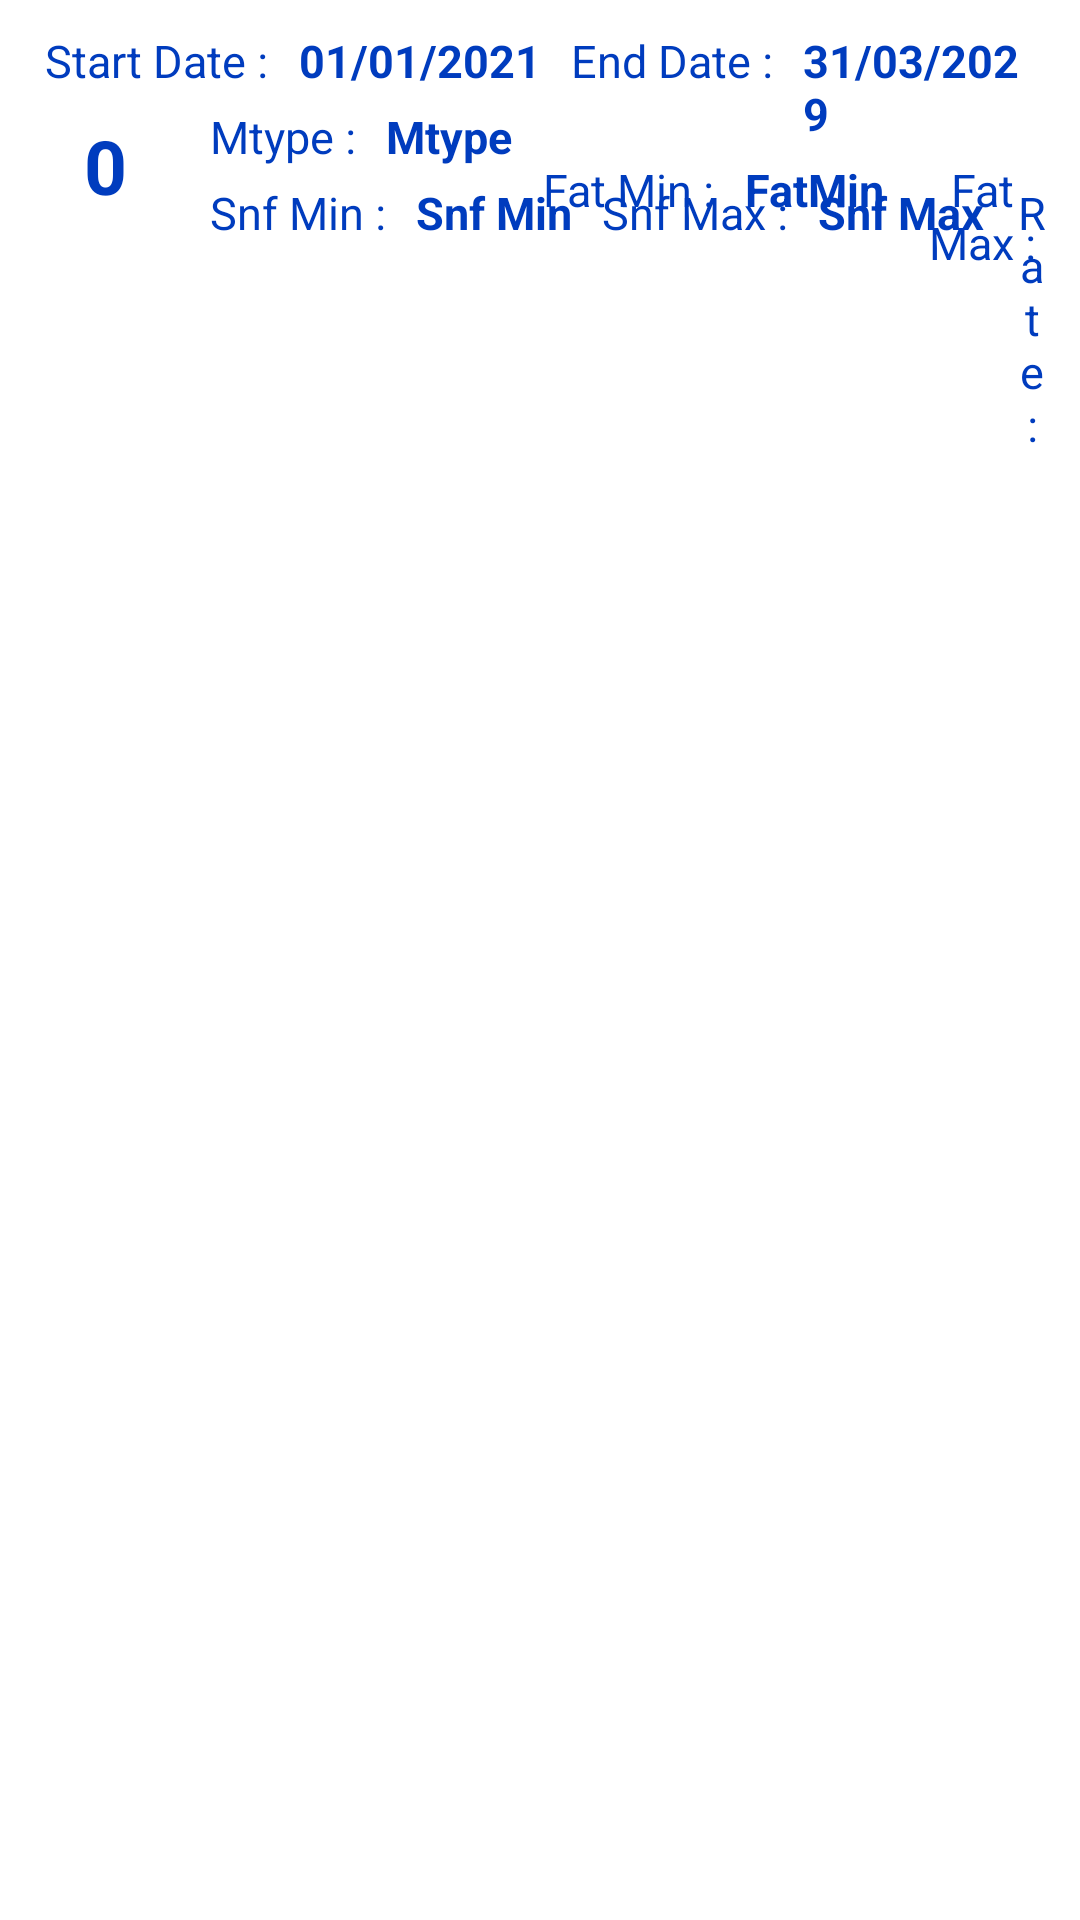

This screen was rendered from an Android layout file. Write that file and the resources it references.
<!-- AndroidManifest.xml: application theme Theme.Fad -->
<!-- res/layout/listmrates.xml -->
<?xml version="1.0" encoding="utf-8"?>
<androidx.constraintlayout.widget.ConstraintLayout
    xmlns:android="http://schemas.android.com/apk/res/android"
    xmlns:tools="http://schemas.android.com/tools"
    android:layout_width="match_parent"
    android:layout_height="match_parent">
    <RelativeLayout
        android:layout_width="match_parent"
        android:id="@+id/acc"
        android:padding="10dp"
        android:layout_height="wrap_content"
        android:layout_alignParentLeft="true"
        android:layout_alignParentStart="true"
        tools:ignore="MissingConstraints">

        <TextView
            android:layout_width="50dp"
            android:layout_height="50dp"
            android:text="0"
            android:id="@+id/txtbcode"
            android:gravity="center"
            android:textStyle="bold"
            android:textColor="@color/colourPrimary"
            android:textSize="25dp"
            android:background="@drawable/circle"
            android:layout_alignParentLeft="true"
            android:layout_alignParentStart="true"
            android:layout_below="@id/textfdate"/>

        <TextView
            android:text="Start Date :"
            android:layout_width="wrap_content"
            android:layout_height="wrap_content"
            android:id="@+id/textfdate"
            android:textSize="15sp"
            android:maxLength="30"
            android:textColor="@color/colourPrimary"
            android:gravity="start"
            android:layout_alignParentTop="true"
            android:layout_marginLeft="5dp"
            android:layout_marginRight="5dp"
            android:layout_alignParentLeft="true"
            android:layout_alignParentStart="true"
            />
        <TextView
            android:text="01/01/2021"
            android:layout_width="wrap_content"
            android:layout_height="wrap_content"
            android:id="@+id/txtfdate"
            android:textSize="15sp"
            android:maxLength="30"
            android:textStyle="bold"
            android:textColor="@color/colourPrimary"
            android:gravity="start"
            android:layout_alignParentTop="true"
            android:layout_marginLeft="5dp"
            android:layout_marginRight="5dp"
            android:layout_toRightOf="@id/textfdate"
            />
        <TextView
            android:text="End Date :"
            android:layout_width="wrap_content"
            android:layout_height="wrap_content"
            android:id="@+id/texttdate"
            android:textSize="15sp"
            android:maxLength="30"
            android:textColor="@color/colourPrimary"
            android:gravity="start"
            android:layout_alignParentTop="true"
            android:layout_marginLeft="5dp"
            android:layout_marginRight="5dp"
            android:layout_toRightOf="@id/txtfdate"
            />
        <TextView
            android:text="31/03/2029"
            android:layout_width="wrap_content"
            android:layout_height="wrap_content"
            android:id="@+id/txttdate"
            android:textSize="15sp"
            android:maxLength="30"
            android:textStyle="bold"
            android:textColor="@color/colourPrimary"
            android:gravity="start"
            android:layout_alignParentTop="true"
            android:layout_marginLeft="5dp"
            android:layout_marginRight="5dp"
            android:layout_toRightOf="@id/texttdate"
            />

        <TextView
            android:text="Mtype :"
            android:layout_width="wrap_content"
            android:layout_height="wrap_content"
            android:id="@+id/textmtype"
            android:textSize="15sp"
            android:maxLength="30"
            android:layout_marginTop="5dp"
            android:textColor="@color/colourPrimary"
            android:gravity="center"
            android:layout_marginLeft="10dp"
            android:layout_below="@id/txtfdate"
            android:layout_toRightOf="@id/txtbcode"
            />
        <TextView
            android:text="Mtype"
            android:layout_width="wrap_content"
            android:layout_height="wrap_content"
            android:id="@+id/txtmtype"
            android:textSize="15sp"
            android:maxLength="30"
            android:layout_marginTop="5dp"
            android:textColor="@color/colourPrimary"
            android:gravity="center"
            android:textStyle="bold"
            android:layout_marginLeft="10dp"
            android:layout_below="@id/txtfdate"
            android:layout_toRightOf="@id/textmtype"
            />
        <TextView
            android:text="Fat Min :"
            android:layout_width="wrap_content"
            android:layout_height="wrap_content"
            android:id="@+id/textfatmin"
            android:textSize="15sp"
            android:maxLength="30"
            android:layout_marginTop="5dp"
            android:textColor="@color/colourPrimary"
            android:gravity="center"
            android:layout_marginLeft="10dp"
            android:layout_below="@id/txttdate"
            android:layout_toRightOf="@id/txtmtype"
            />
        <TextView
            android:text="FatMin"
            android:layout_width="wrap_content"
            android:layout_height="wrap_content"
            android:id="@+id/txtfatmin"
            android:textSize="15sp"
            android:maxLength="30"
            android:layout_marginTop="5dp"
            android:textColor="@color/colourPrimary"
            android:gravity="center"
            android:textStyle="bold"
            android:layout_marginLeft="10dp"
            android:layout_below="@id/txttdate"
            android:layout_toRightOf="@id/textfatmin"
            />
        <TextView
            android:text="Fat Max :"
            android:layout_width="wrap_content"
            android:layout_height="wrap_content"
            android:id="@+id/textfatmax"
            android:textSize="15sp"
            android:maxLength="30"
            android:layout_marginTop="5dp"
            android:textColor="@color/colourPrimary"
            android:gravity="center"
            android:layout_marginLeft="10dp"
            android:layout_below="@id/txttdate"
            android:layout_toRightOf="@id/txtfatmin"
            />
        <TextView
            android:text="FatMax"
            android:layout_width="wrap_content"
            android:layout_height="wrap_content"
            android:id="@+id/txtfatmax"
            android:textSize="15sp"
            android:maxLength="30"
            android:layout_marginTop="5dp"
            android:textColor="@color/colourPrimary"
            android:gravity="center"
            android:textStyle="bold"
            android:layout_marginLeft="10dp"
            android:layout_below="@id/txttdate"
            android:layout_toRightOf="@id/textfatmax"
            />
        <TextView
            android:text="Snf Min :"
            android:layout_width="wrap_content"
            android:layout_height="wrap_content"
            android:id="@+id/textsnfmin"
            android:textSize="15sp"
            android:maxLength="30"
            android:layout_marginTop="5dp"
            android:textColor="@color/colourPrimary"
            android:gravity="center"
            android:layout_marginLeft="10dp"
            android:layout_below="@id/txtmtype"
            android:layout_toRightOf="@id/txtbcode"
            />
        <TextView
            android:text="Snf Min"
            android:layout_width="wrap_content"
            android:layout_height="wrap_content"
            android:id="@+id/txtsnfmin"
            android:textSize="15sp"
            android:maxLength="30"
            android:layout_marginTop="5dp"
            android:textColor="@color/colourPrimary"
            android:gravity="center"
            android:textStyle="bold"
            android:layout_marginLeft="10dp"
            android:layout_below="@id/txtmtype"
            android:layout_toRightOf="@id/textsnfmin"
            />
        <TextView
            android:text="Snf Max :"
            android:layout_width="wrap_content"
            android:layout_height="wrap_content"
            android:id="@+id/textsnfmax"
            android:textSize="15sp"
            android:maxLength="30"
            android:layout_marginTop="5dp"
            android:textColor="@color/colourPrimary"
            android:gravity="center"
            android:layout_marginLeft="10dp"
            android:layout_below="@id/textmtype"
            android:layout_toRightOf="@id/txtsnfmin"
            />
        <TextView
            android:text="Snf Max"
            android:layout_width="wrap_content"
            android:layout_height="wrap_content"
            android:id="@+id/txtsnfmax"
            android:textSize="15sp"
            android:maxLength="30"
            android:layout_marginTop="5dp"
            android:textColor="@color/colourPrimary"
            android:gravity="center"
            android:textStyle="bold"
            android:layout_marginLeft="10dp"
            android:layout_below="@id/textmtype"
            android:layout_toRightOf="@id/textsnfmax"
            />
        <TextView
            android:text="Rate :"
            android:layout_width="wrap_content"
            android:layout_height="wrap_content"
            android:id="@+id/texttsrate"
            android:textSize="15sp"
            android:maxLength="30"
            android:layout_marginTop="5dp"
            android:textColor="@color/colourPrimary"
            android:gravity="center"
            android:layout_marginLeft="10dp"
            android:layout_below="@id/txtmtype"
            android:layout_toRightOf="@id/txtsnfmax"
            />
        <TextView
            android:text="Ts Rate"
            android:layout_width="wrap_content"
            android:layout_height="wrap_content"
            android:id="@+id/txttsrate"
            android:textSize="15sp"
            android:maxLength="30"
            android:layout_marginTop="5dp"
            android:textColor="@color/colourPrimary"
            android:gravity="center"
            android:textStyle="bold"
            android:layout_marginLeft="10dp"
            android:layout_below="@id/txtmtype"
            android:layout_toRightOf="@id/texttsrate"
            />

    </RelativeLayout>
</androidx.constraintlayout.widget.ConstraintLayout>
<!-- resources referenced by this layout -->
<resources>
  <color name="colourPrimary">#003CBE</color>
  <style name="Theme.Fad" parent="Theme.MaterialComponents.DayNight.DarkActionBar">
          
          <item name="colorPrimary">@color/purple_500</item>
          <item name="colorPrimaryVariant">@color/purple_700</item>
          <item name="colorOnPrimary">@color/white</item>
          
          <item name="colorSecondary">@color/teal_200</item>
          <item name="colorSecondaryVariant">@color/teal_700</item>
          <item name="colorOnSecondary">@color/black</item>
          
          <item name="android:statusBarColor" tools:targetApi="l">?attr/colorPrimaryVariant</item>
          
      </style>
  <color name="purple_500">#FF6200EE</color>
  <color name="purple_700">#FF3700B3</color>
  <color name="white">#FFFFFFFF</color>
  <color name="teal_200">#FF03DAC5</color>
  <color name="teal_700">#FF018786</color>
  <color name="black">#FF000000</color>
</resources>
